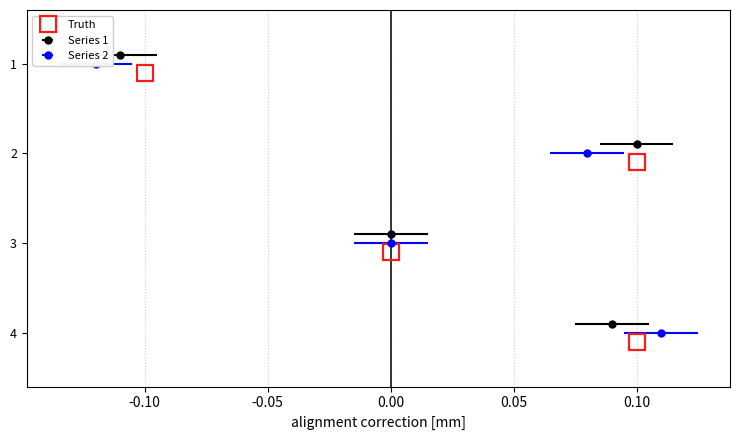

Recreate this plot in Python.
import numpy as np
import matplotlib.pyplot as plt
from enum import IntEnum
import os
from matplotlib.gridspec import GridSpec
from matplotlib.lines import Line2D


def plotAlignImpacts(
    labels,
    centralValues,
    sigmas,
    formatDicts,
    fname="align_impacts",
    title=None,
    xLim=None,
):
    """
    "Impacts plot" style comparison of the alignment corrections.

    Each row of the Y axis is a parameter (layer, coordinate).
    The X axis is the correction in mm,
    centred at zero.

    Parameters
    ----------
    labels: 1D array of parameter labels - defines the number nLabels of vertical entries
    centralValues: 2D array of shape (nSeries, nLabels) - central parameter values for each series
    sigmas: 2D array of shape (nSeries, nLabels) - parameter uncertainty values for each series
    formatDicts: 1D list of dicts, length nSeries - format and label settings for each series
    fname: file name to save the plot
    title: a title to plot
    xLim: an x-axis range limit

    Sign convention: the correction is drawn exactly as the fits return it.
    If truth is the INJECTED displacement, the expected correction is its
    opposite; pass -truth if you want to superimpose them.
    """
    nParams = labels.shape[0]
    nSeries = len(formatDicts)
    assert centralValues.shape[0] == nSeries
    assert centralValues.shape[1] == nParams
    assert sigmas.shape[1] == nParams
    assert sigmas.shape[1] == nParams

    # ---- figure: height proportional to the number of rows
    height = max(4.5, 0.34 * nParams + 1.4)
    fig, ax = plt.subplots(figsize=(7.5, height))

    # ---- zero line
    yPos = np.asarray(range(nParams), int) + 1
    ax.axvline(0.0, color="k", lw=1.1, zorder=2)
    offsetY = 0.3 / nSeries
    offsetSteps = nSeries - 1
    offsetStep = offsetSteps / 2
    for thing in range(nSeries):
        yPositions = yPos - offsetStep * offsetY
        means = centralValues[thing, :]
        errors = sigmas[thing, :]
        format = formatDicts[thing]
        hasErrs = np.count_nonzero(errors)
        if not hasErrs:
            ax.plot(means, yPositions, **format)
        else:
            ax.errorbar(means, yPositions, xerr=errors, **format)
        offsetStep -= 1

    # ---- axes
    ax.set_yticks(yPos)
    ax.set_yticklabels(labels, fontsize=9)
    ax.set_ylim(yPos[-1] + 0.6, yPos[0] - 0.6)  # row 0 at the top
    ax.set_xlabel("alignment correction [mm]")
    ax.grid(axis="x", ls=":", color="0.8", zorder=0)
    ax.set_axisbelow(True)

    if xLim is not None:
        ax.set_xlim(*xLim)

    if title:
        ax.set_title(title, fontsize=11)

    ax.legend(loc="upper left", fontsize=8, framealpha=0.95)

    fig.tight_layout()
    fig.savefig(fname + ".png", dpi=150, bbox_inches="tight")
    fig.savefig(fname + ".pdf", bbox_inches="tight")
    return fig, ax


if __name__ == "__main__":

    labels = np.array([1, 2, 3, 4], int)
    centralValues = np.zeros(dtype=float, shape=(3, len(labels)))
    sigmas = np.zeros(dtype=float, shape=(3, len(labels)))
    centralValues[0] = [-0.11, 0.1, 0.0, 0.09]
    centralValues[1] = [-0.12, 0.08, 0.0, 0.11]
    centralValues[2] = [-0.1, 0.1, 0.0, 0.1]
    sigmas[0] = [0.015, 0.015, 0.015, 0.015]
    sigmas[1] = [0.015, 0.015, 0.015, 0.015]
    formatDicts = [
        {"label": "Series 1", "fmt": "o", "color": "k", "markersize": 5},
        {"label": "Series 2", "fmt": "o", "color": "blue", "markersize": 5},
        {
            "label": "Truth",
            "marker": "s",
            "markeredgecolor": "#f31d1d",
            "markerfacecolor": "none",
            "linestyle": "none",
            "markersize": 11,
            "markeredgewidth": 1.6,
        },
    ]

    plotAlignImpacts(
        labels,
        centralValues,
        sigmas,
        formatDicts,
        fname="testImpacts",
        title=None,
        xLim=None,
    )
